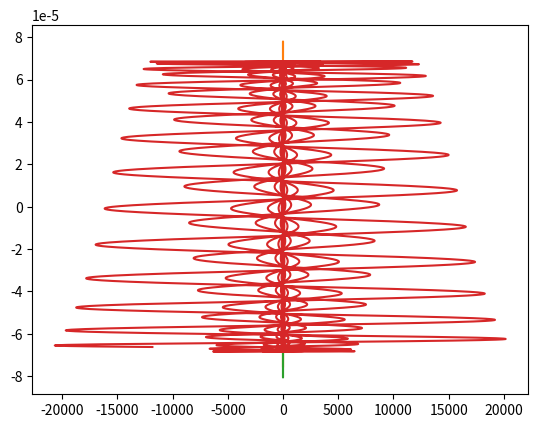

Here is the Python script that generated this plot:
# 2D_3ions
import math
import numpy as np
import matplotlib.pyplot as plt

mp=1.67e-27
m=40*mp
Q=1.6e-19
epsilon=8.854e-12
kq=Q**2/(4*math.pi*epsilon)
w1=2*math.pi*5e6
w2=2*math.pi*0.2e6
k1=m*w1**2
k2=m*w2**2

tau=pow(10,-9)
N=pow(10,5)
T=tau*N
l=pow(5*Q*Q/(16*m*w2**2*math.pi*epsilon),1.0/3)
# U1=m*w1*w1*l**2+Q*Q/(4*math.pi*epsilon*l)*5/2

r10=[0,l]
r20=[0,-l]
r30=[0,0]
v10=[20,-80]
v20=[0,0]
v30=[0,0]

r=np.zeros((N,3,2))
v=np.zeros((N,3,2))
t=np.zeros(N)
d12=np.zeros(N)
d23=np.zeros(N)
d31=np.zeros(N)
a=np.zeros((3,2))

r[0,0,:]=r10
r[0,1,:]=r20
r[0,2,:]=r30
v[0,0,:]=v10
v[0,1,:]=v20
v[0,2,:]=v30

for i in range(0,N-1):
    t[i+1]=t[i]+tau
    d12[i]=math.sqrt((r[i,0,0]-r[i,1,0])**2+(r[i,0,1]-r[i,1,1])**2)
    d23[i]=math.sqrt((r[i,1,0]-r[i,2,0])**2+(r[i,1,1]-r[i,2,1])**2)
    d31[i]=math.sqrt((r[i,0,0]-r[i,2,0])**2+(r[i,0,1]-r[i,2,1])**2)
    a[0,0]=-k1/m*r[i,0,0]+kq/m*((r[i,0,0]-r[i,1,0])/(d12[i])**3+(r[i,0,0]-r[i,2,0])/(d31[i])**3)
    a[0,1]=-k2/m*r[i,0,1]+kq/m*((r[i,0,1]-r[i,1,1])/(d12[i])**3+(r[i,0,1]-r[i,2,1])/(d31[i])**3)
    a[1,0]=-k1/m*r[i,1,0]+kq/m*((r[i,1,0]-r[i,0,0])/(d12[i])**3+(r[i,1,0]-r[i,2,0])/(d23[i])**3)
    a[1,1]=-k2/m*r[i,1,1]+kq/m*((r[i,1,1]-r[i,0,1])/(d12[i])**3+(r[i,1,1]-r[i,2,1])/(d23[i])**3)
    a[2,0]=-k1/m*r[i,2,0]+kq/m*((r[i,2,0]-r[i,1,0])/(d23[i])**3+(r[i,2,0]-r[i,0,0])/(d31[i])**3)
    a[2,1]=-k2/m*r[i,2,1]+kq/m*((r[i,2,1]-r[i,1,1])/(d23[i])**3+(r[i,2,1]-r[i,0,1])/(d31[i])**3)
    #a[1,0]=-k1/m*r[i,1,0]+kq/m*(r[i,1,0]-r[i,0,0])/(d12[i])**3
    #a[1,1]=-k2/m*r[i,1,1]+kq/m*(r[i,1,1]-r[i,0,1])/(d12[i])**3
    v[i+1,:,:]=v[i,:,:]+tau*a
    r[i+1,:,:]=r[i,:,:]+(v[i+1,:,:]+v[i,:,:])*tau/2


#plt.plot(t,v[:,0,0])
#plt.plot(t,v[:,0,1])
#plt.show()

plt.plot(t,r[:,0,1])
plt.plot(t,r[:,1,1])
plt.plot(t,r[:,2,1])
plt.show()

#plt.plot(t,r[:,0,0])
#plt.plot(t,r[:,1,0])
#plt.plot(t,r[:,2,0])
#plt.show()

plt.plot(r[:,0,0],r[:,0,1])
#plt.plot(r[:,1,0],r[:,1,1])
plt.show()


